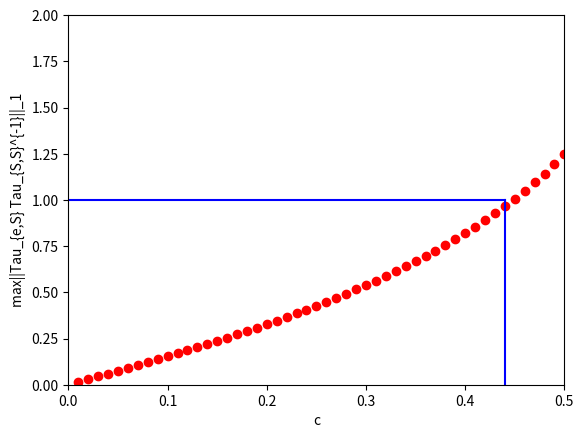

Reproduce this figure in Python.
import numpy as np 
import matplotlib.pyplot as plt

def get_GL_condition(c=0.1):

	Omega =  np.array([	[1,     c,    0,  2*c*c],
						[c,     1,    c,  c	   ],
						[0,     c,    1,  c    ],
						[2*c*c, c,    c,  1    ]])

	# Kronecker product of Omega \kr Omega
	KP=np.kron(Omega,np.eye(4))+np.kron(np.eye(4),Omega)
	# calculate S, it will be a list
	edge_set = [[1,2],[2,1],[1,3],[3,1],[3,4],[4,3],[2,4],[4,2],[2,3],[3,2]]
	Slist=[]
	for [a,b] in edge_set:
		Slist.append((a-1)*Omega.shape[0]+(b-1))
	Slist.sort()
	
	# calculate (Omega \kr Omega)_{S,S}^{-1}
	KP_SS_inverse=np.linalg.inv(0.5*KP[Slist,:][:,Slist])

	SC = {3,12}
	val =[]
	for e in SC:
		KP_eS=KP[e,:][Slist]
		val.append(np.sum(np.abs(np.dot(0.5*KP_eS,KP_SS_inverse))))
	return max(val)


C=[x/100.0 for x in range(1,70)]
Val=[]
for c in C:
	Val.append(get_GL_condition(c)
)
max_c_position = max([Val.index(x) for x in Val if x<1])
max_C = (max_c_position+1)*0.01
print(max_C)

plt.plot(C, Val, 'ro')
plt.plot([0.01*x for x in range(0,max_c_position+2)], [1 for x in range(0,max_c_position+2)],'b')
plt.plot([max_C for x in range(0,11)], [0.1*x for x in range(0,11)],'b')
plt.axis([0, 0.5, 0, 2])
plt.xlabel('c')
plt.ylabel('max||Tau_{e,S} Tau_{S,S}^{-1}||_1')
plt.show()

